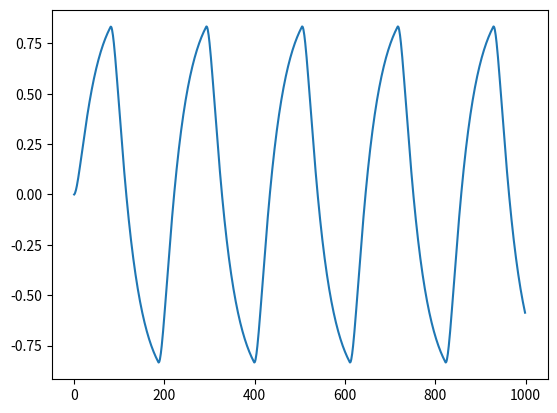

The script that saved this image:
import numpy as np
import matplotlib.pyplot as plt
import matplotlib.animation as animation

class Bistable():
    def __init__(self,param=None,**kwargs):
        if param is not None:
            self.tau_k = param['tau_k']
            self.tau_m = param['tau_m']
            self.M0 = param['M0']
            self.dt = param['dt']
            self.prop_th = param['prop_th']
            self.v_prop_coef = param['v_prop_coef']
        else:
            self.tau_k = kwargs.get('tau_k',0.4)
            self.tau_m = kwargs.get('tau_m',0.1)
            self.M0 = kwargs.get('M0',1)
            self.dt = kwargs.get('dt',0.01)
            self.prop_th = kwargs.get('prop_th',0.9)
            self.v_prop_coef = kwargs.get('v_prop_coef',0.17)
        self.M = 0
        self.k = 0
        self.state = 1
        
    def update(self):
        dMdt = (self.M0*self.state - self.M)/self.tau_m
        dkdt = (self.M-self.k)/self.tau_k
        self.M += dMdt*self.dt
        self.k += dkdt*self.dt
        prop_sig = self.prop_function(self.k)
        if self.state == 1 and prop_sig > self.prop_th:
            self.state = -1
        elif self.state == -1 and prop_sig < -self.prop_th:
            self.state = 1

    def update_prop_input(self,prop_input):
        dMdt = (self.M0*self.state - self.M)/self.tau_m
        dkdt = (self.M-self.k)/self.tau_k
        self.M += dMdt*self.dt
        self.k += dkdt*self.dt
        prop_sig = prop_input
        if self.state == 1 and prop_sig > self.prop_th:
            self.state = -1
        elif self.state == -1 and prop_sig < -self.prop_th:
            self.state = 1
        
    def prop_function(self,k):
        dkdt = (self.M-self.k)/self.tau_k
        prop_sig = k+self.v_prop_coef*dkdt
        return prop_sig

    def run(self,T):
        t = np.arange(0,T,self.dt)
        k_t = np.zeros((len(t),))
        for ti in range(len(t)):
            self.update()
            k_t[ti] = self.k
        return k_t

    def plot(self,k_t):
        plt.figure(dpi=300)
        plt.plot(k_t)
        plt.show()

def head_kernel(t,tau_k,tau_m):
    N = len(t)
    dt = t[1]-t[0]
    A = np.zeros((N,N))
    kernel_t = np.arange(0,2,dt)
    kernel =1/(tau_k-tau_m)*(np.exp(-kernel_t/tau_k) - np.exp(-kernel_t/tau_m))
    for j in range(N):
        end = min(j+len(kernel),N)
        A[j:end,j] = kernel[:end-j]*dt
    return A

##############################################
class FHNneuron:
    def __init__(self,**kwargs):
        self.tau_fast = kwargs.get('tau_fast',0.02)
        self.tau_slow = kwargs.get('tau_slow',0.2)
        self.a = kwargs.get('a',0.7)
        self.dt = kwargs.get('dt',0.005)
        self.v0 = kwargs.get('v0',0)
        self.v = np.random.randn()
        self.w = 0
        self.vt = None
        self.wt = None
        self.It = None
    
    def vector_field(self,v,w,I):
        '''
        Return the vector field of the FHN neuron.
        '''
        v0 = self.v0
        dvdt = ((v-v0) - (v-v0)**3/3 - w + I)/self.tau_fast
        dwdt = (v - v0 - self.a*w)/self.tau_slow
        return dvdt,dwdt

    def update(self,I):
        v = self.v
        w = self.w
        v0 = self.v0
        dvdt = ((v-v0) - (v-v0)**3/3 - w + I)/self.tau_fast
        dwdt = (v-v0 - self.a*w)/self.tau_slow
        self.v = v + dvdt*self.dt
        self.w = w + dwdt*self.dt

    def update_noisy(self,I,sigma):
        v = self.v
        w = self.w
        v0 = self.v0
        dvdt = ((v-v0) - (v-v0)**3/3 - w + I)/self.tau_fast
        dwdt = (v - v0 - self.a*w)/self.tau_slow
        self.v = v + dvdt*self.dt + sigma*np.random.randn()*np.sqrt(self.dt)
        self.w = w + dwdt*self.dt + sigma*np.random.randn()*np.sqrt(self.dt)

    
    def run(self,It,noise=None):
        '''
        Run FHN neuron simulation with input current It.
        If noise is not None, add noise to the neuron dynamics.(std of noise = the value of variable 'noise')
        '''
        t = np.arange(len(It))*self.dt
        v_t = np.zeros((len(t),))
        w_t = np.zeros((len(t),))
        if noise is None:
            for ti in range(len(t)):
                self.update(It[ti])
                v_t[ti] = self.v
                w_t[ti] = self.w
        else:
            for ti in range(len(t)):
                self.update_noisy(It[ti],noise)
                v_t[ti] = self.v
                w_t[ti] = self.w
        self.vt = v_t
        self.wt = w_t
        self.It = It
        return v_t,w_t

        
    def plot(self,flag='1D'):
        '''
        If flag = '1D',Plot the trajectory of the neuron voltage and current.
        If flag = '2D',Plot the nullcline and vt and wt in phase space.

        '''
        if self.vt is not None:
            if flag == '1D':
                plt.figure(dpi=300)
                plt.plot(self.vt)
                if self.It is not None:
                    plt.plot(self.It)
                plt.show()
            elif flag == '2D':
                v_range = np.arange(-2,2,0.01)
                v_nullcline_w = (v_range-self.v0) - (v_range-self.v0)**3/3 
                w_nullcline_w = 1/self.a * (v_range-self.v0)
                plt.figure(dpi=300)
                plt.plot(v_range,v_nullcline_w,'b',label='v nullcline',linestyle='dashed')
                plt.plot(v_range,w_nullcline_w,'b',label='w nullcline',linestyle='dashed')
                plt.plot(self.vt,self.wt,'r',label='trajectory')
                plt.legend()
                plt.xlim(-2,2)
                plt.ylim(-2,2)
                plt.show()
            else:
                print('flag must be 1D or 2D')

    def nullclines(self, v_range, I=None):
        I = I if I is not None else 0
        v_nullcline_w = (v_range-self.v0) - (v_range-self.v0)**3/3 +I
        w_nullcline_w = 1/self.a * (v_range-self.v0)
        return v_nullcline_w, w_nullcline_w

    def make_animation(self,name,downsample=10,interval=50):
        '''
        Make an animation of the moving nullclines and state trajectory.
        '''
        vt = self.vt
        wt = self.wt
        It = self.It
        fig = plt.figure(dpi=150)
        ax = fig.add_subplot(111)
        ax.set_xlim(-2,2)
        ax.set_ylim(-2,2)
        v_range = np.arange(-2,2,0.01)
        w_nullcline, = ax.plot([],[],'b',label='w nullcline',linestyle='dashed')
        v_nullcline, = ax.plot([],[],'b',label='v nullcline',linestyle='dashed')
        trajectory, = ax.plot([],[],'or',label='trajectory')
        def anim_func(frame):
            v = vt[frame]
            w = wt[frame]
            I = It[frame]
            v_nullcline.set_data(v_range,v_range - v_range**3/3-I)
            w_nullcline.set_data(v_range,1/self.a * v_range)
            trajectory.set_data(v,w)
            return v_nullcline,w_nullcline,trajectory
        anim = animation.FuncAnimation(fig,anim_func,frames=np.arange(0,len(vt),downsample),interval=interval,blit=True)
        anim.save(name, writer='imagemagick')
        plt.close(fig)
        print('Gif saved to %s'%name)

class BistableNeuron:
    def __init__(self,**kwargs) -> None:
        self.th1 = kwargs.get('th1',0.9)
        self.th2 = kwargs.get('th2',0.2)
        self.x = 0
    def update(self,I):
        if self.x == 0 and I > self.th1:
            self.x = 1
        elif self.x == 1 and I < self.th2:
            self.x = 0


class Head:
    def __init__(self,**kwargs) -> None:
        self.tau_m = kwargs.get('tau_m',0.1)
        self.tau_k = kwargs.get('tau_k',0.4)
        self.M = kwargs.get('M',1)
        self.K = kwargs.get('K',0)
        self.dt = kwargs.get('dt',0.01)
        
    def update(self,X):
        dMdt = (X-self.M)/self.tau_m
        dKdt = (self.M-self.K)/self.tau_k
        self.M += dMdt*self.dt
        self.K += dKdt*self.dt

if __name__ == '__main__':
    model = Bistable()
    k_t = model.run(10)
    model.plot(k_t)
